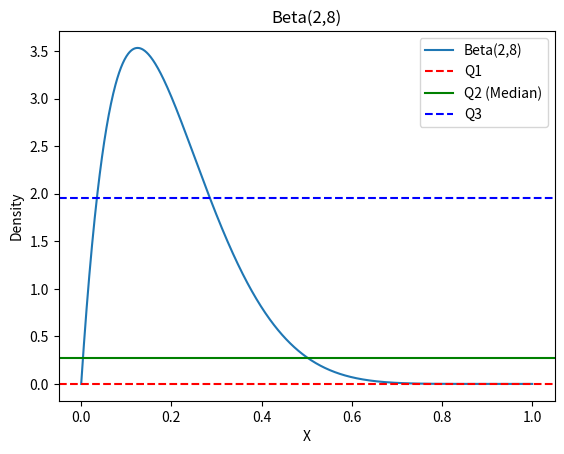
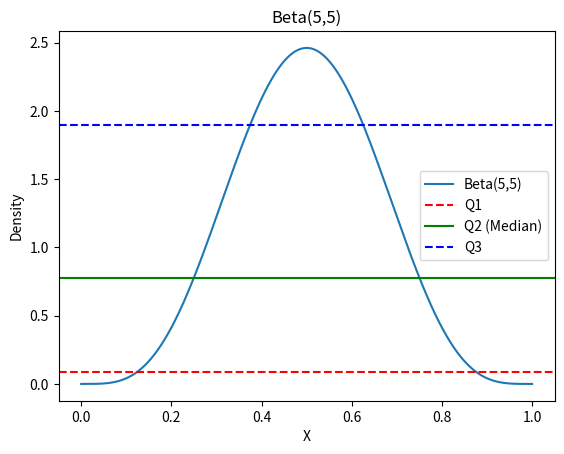
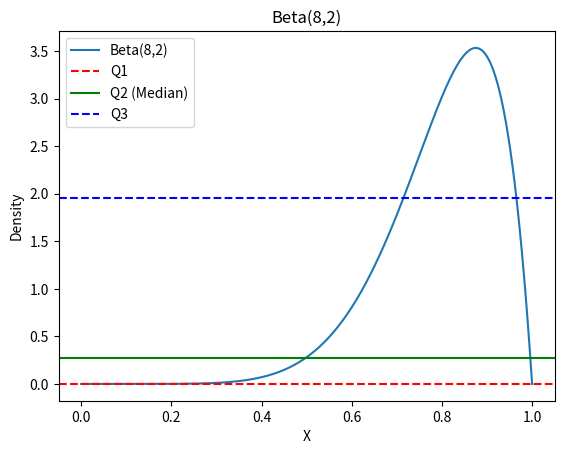

Recreate these plots in Python, in order.
import matplotlib.pyplot as plt
import numpy as np
from scipy.stats import beta
# random data
x = np.linspace(0, 1, 1000)
y1 = beta.pdf(x, 2, 8)
y2 = beta.pdf(x, 5, 5)
y3 = beta.pdf(x, 8, 2)
# calculate the quartiles for each dataset
q1_1, q2_1, q3_1 = np.percentile(y1, [25, 50, 75])
q1_2, q2_2, q3_2 = np.percentile(y2, [25, 50, 75])
q1_3, q2_3, q3_3 = np.percentile(y3, [25, 50, 75])

# make the first plot
fig, ax = plt.subplots()
ax.plot(x, y1, label='Beta(2,8)')

# vertical lines for the quartiles and label them
ax.axhline(q1_1, color='r', linestyle='--', label='Q1')
ax.axhline(q2_1, color='g', linestyle='-', label='Q2 (Median)')
ax.axhline(q3_1, color='b', linestyle='--', label='Q3')

# set the axis labels and title
ax.set_xlabel('X')
ax.set_ylabel('Density')
ax.set_title('Beta(2,8)')
ax.legend()

# Create the second plot
fig, ax = plt.subplots()
ax.plot(x, y2, label='Beta(5,5)')

#  vertical lines for the quartiles and label them
ax.axhline(q1_2, color='r', linestyle='--', label='Q1')
ax.axhline(q2_2, color='g', linestyle='-', label='Q2 (Median)')
ax.axhline(q3_2, color='b', linestyle='--', label='Q3')

# Set the axis labels and title
ax.set_xlabel('X')
ax.set_ylabel('Density')
ax.set_title('Beta(5,5)')
ax.legend()

# third plot
fig, ax = plt.subplots()
ax.plot(x, y3, label='Beta(8,2)')

# vertical lines for the quartiles and label them
ax.axhline(q1_3, color='r', linestyle='--', label='Q1')
ax.axhline(q2_3, color='g', linestyle='-', label='Q2 (Median)')
ax.axhline(q3_3, color='b', linestyle='--', label='Q3')

# set the axis labels and title
ax.set_xlabel('X')
ax.set_ylabel('Density')
ax.set_title('Beta(8,2)')
ax.legend()
plt.show()